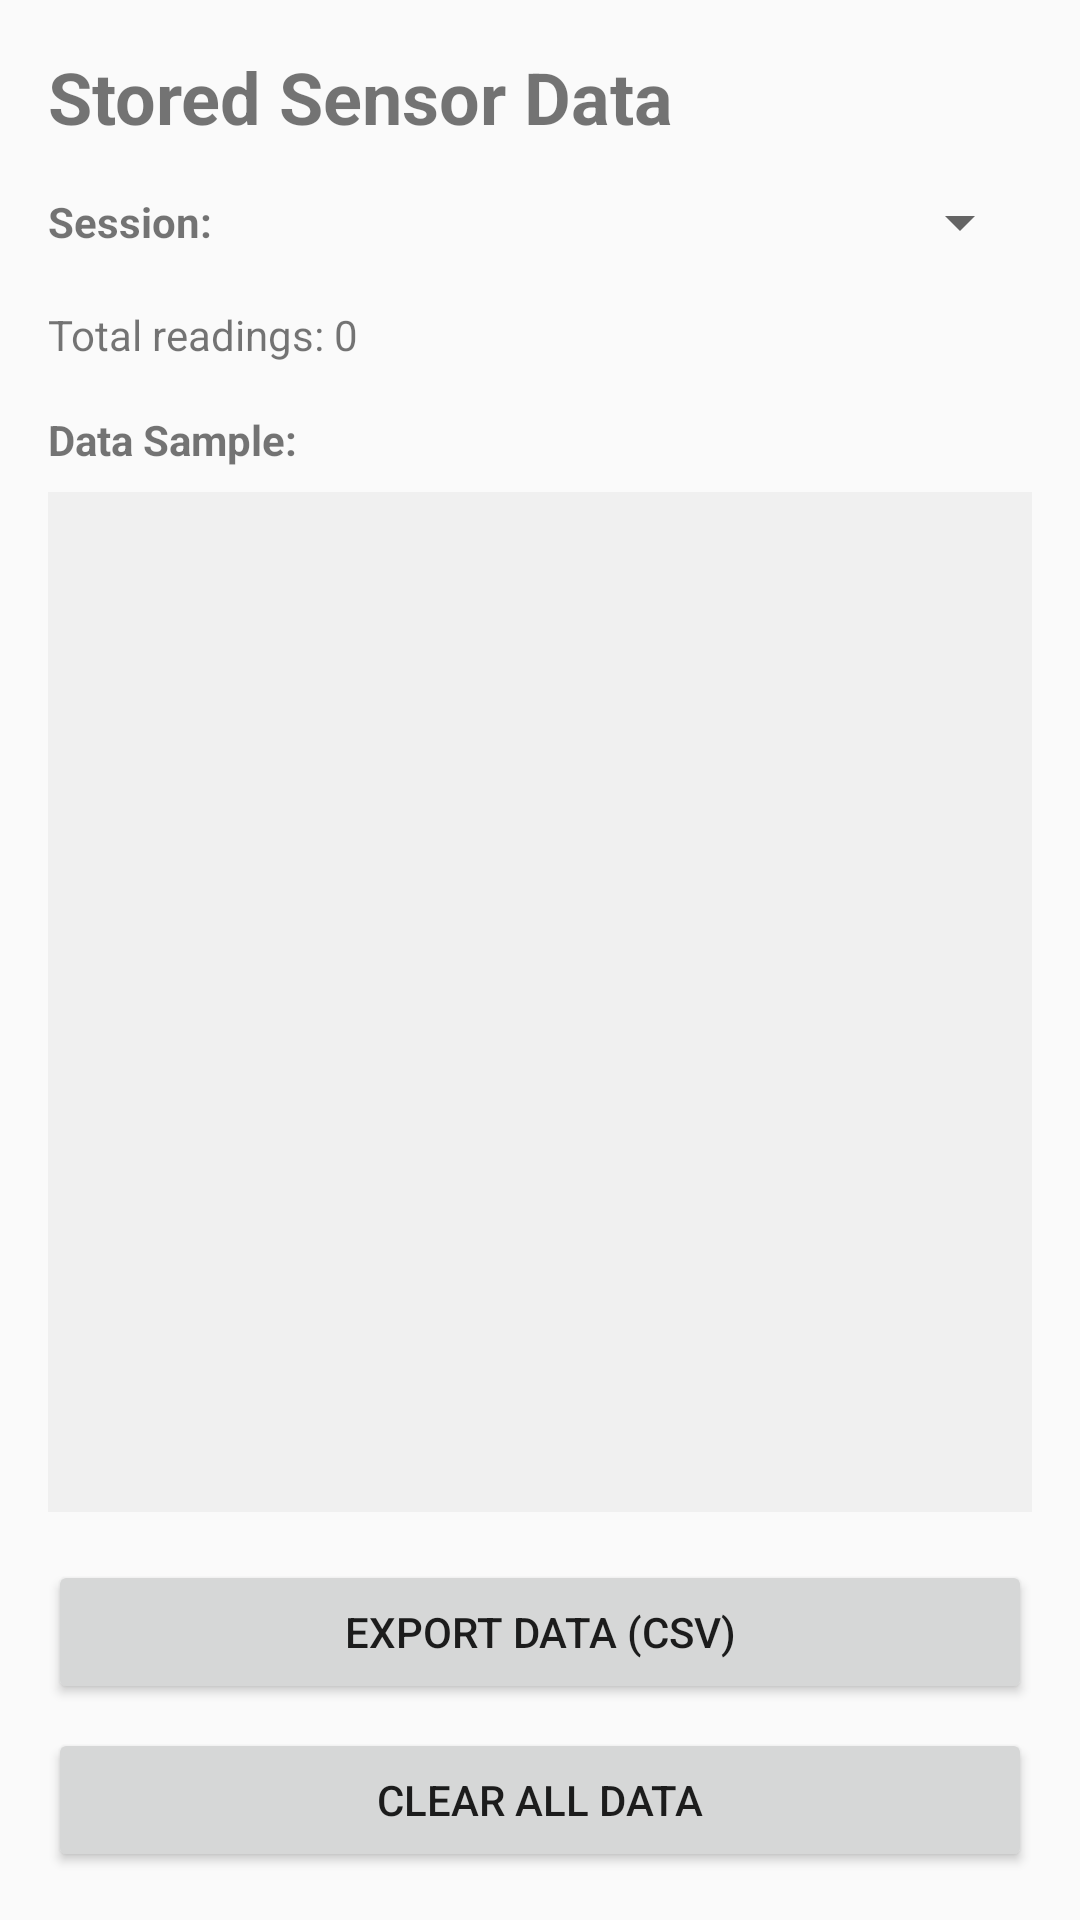

This screen was rendered from an Android layout file. Write that file and the resources it references.
<!-- AndroidManifest.xml: application theme Theme.FootfallNG -->
<!-- res/layout/activity_sensor_data.xml -->
<?xml version="1.0" encoding="utf-8"?>
<androidx.constraintlayout.widget.ConstraintLayout xmlns:android="http://schemas.android.com/apk/res/android"
    xmlns:app="http://schemas.android.com/apk/res-auto"
    xmlns:tools="http://schemas.android.com/tools"
    android:layout_width="match_parent"
    android:layout_height="match_parent"
    android:padding="16dp"
    tools:context=".SensorDataActivity">

    <TextView
        android:id="@+id/title"
        android:layout_width="0dp"
        android:layout_height="wrap_content"
        android:text="Stored Sensor Data"
        android:textSize="24sp"
        android:textStyle="bold"
        app:layout_constraintTop_toTopOf="parent"
        app:layout_constraintStart_toStartOf="parent"
        app:layout_constraintEnd_toEndOf="parent" />

    <TextView
        android:id="@+id/session_label"
        android:layout_width="wrap_content"
        android:layout_height="wrap_content"
        android:text="Session:"
        android:textStyle="bold"
        android:layout_marginTop="16dp"
        app:layout_constraintTop_toBottomOf="@+id/title"
        app:layout_constraintStart_toStartOf="parent" />

    <Spinner
        android:id="@+id/session_spinner"
        android:layout_width="0dp"
        android:layout_height="wrap_content"
        android:layout_marginStart="8dp"
        app:layout_constraintTop_toTopOf="@+id/session_label"
        app:layout_constraintBottom_toBottomOf="@+id/session_label"
        app:layout_constraintStart_toEndOf="@+id/session_label"
        app:layout_constraintEnd_toEndOf="parent" />

    <TextView
        android:id="@+id/data_stats"
        android:layout_width="0dp"
        android:layout_height="wrap_content"
        android:text="Total readings: 0"
        android:layout_marginTop="16dp"
        app:layout_constraintTop_toBottomOf="@+id/session_spinner"
        app:layout_constraintStart_toStartOf="parent"
        app:layout_constraintEnd_toEndOf="parent" />

    <TextView
        android:id="@+id/details_label"
        android:layout_width="wrap_content"
        android:layout_height="wrap_content"
        android:text="Data Sample:"
        android:textStyle="bold"
        android:layout_marginTop="16dp"
        app:layout_constraintTop_toBottomOf="@+id/data_stats"
        app:layout_constraintStart_toStartOf="parent" />

    <TextView
        android:id="@+id/data_details"
        android:layout_width="0dp"
        android:layout_height="0dp"
        android:background="#F0F0F0"
        android:padding="8dp"
        android:layout_marginTop="8dp"
        android:layout_marginBottom="16dp"
        android:scrollbars="vertical"
        app:layout_constraintTop_toBottomOf="@+id/details_label"
        app:layout_constraintBottom_toTopOf="@+id/btn_export_data"
        app:layout_constraintStart_toStartOf="parent"
        app:layout_constraintEnd_toEndOf="parent" />

    <Button
        android:id="@+id/btn_export_data"
        android:layout_width="0dp"
        android:layout_height="wrap_content"
        android:text="Export Data (CSV)"
        app:layout_constraintBottom_toTopOf="@+id/btn_clear_data"
        app:layout_constraintStart_toStartOf="parent"
        app:layout_constraintEnd_toEndOf="parent"
        android:layout_marginBottom="8dp" />

    <Button
        android:id="@+id/btn_clear_data"
        android:layout_width="0dp"
        android:layout_height="wrap_content"
        android:text="Clear All Data"
        app:layout_constraintBottom_toBottomOf="parent"
        app:layout_constraintStart_toStartOf="parent"
        app:layout_constraintEnd_toEndOf="parent" />

</androidx.constraintlayout.widget.ConstraintLayout>
<!-- resources referenced by this layout -->
<resources>
  <style name="Theme.FootfallNG" parent="Theme.AppCompat.DayNight.NoActionBar">
          
          <item name="colorPrimary">@android:color/holo_blue_dark</item>
          <item name="colorPrimaryDark">@android:color/holo_blue_dark</item>
          <item name="colorAccent">@android:color/holo_orange_light</item>
      </style>
</resources>
